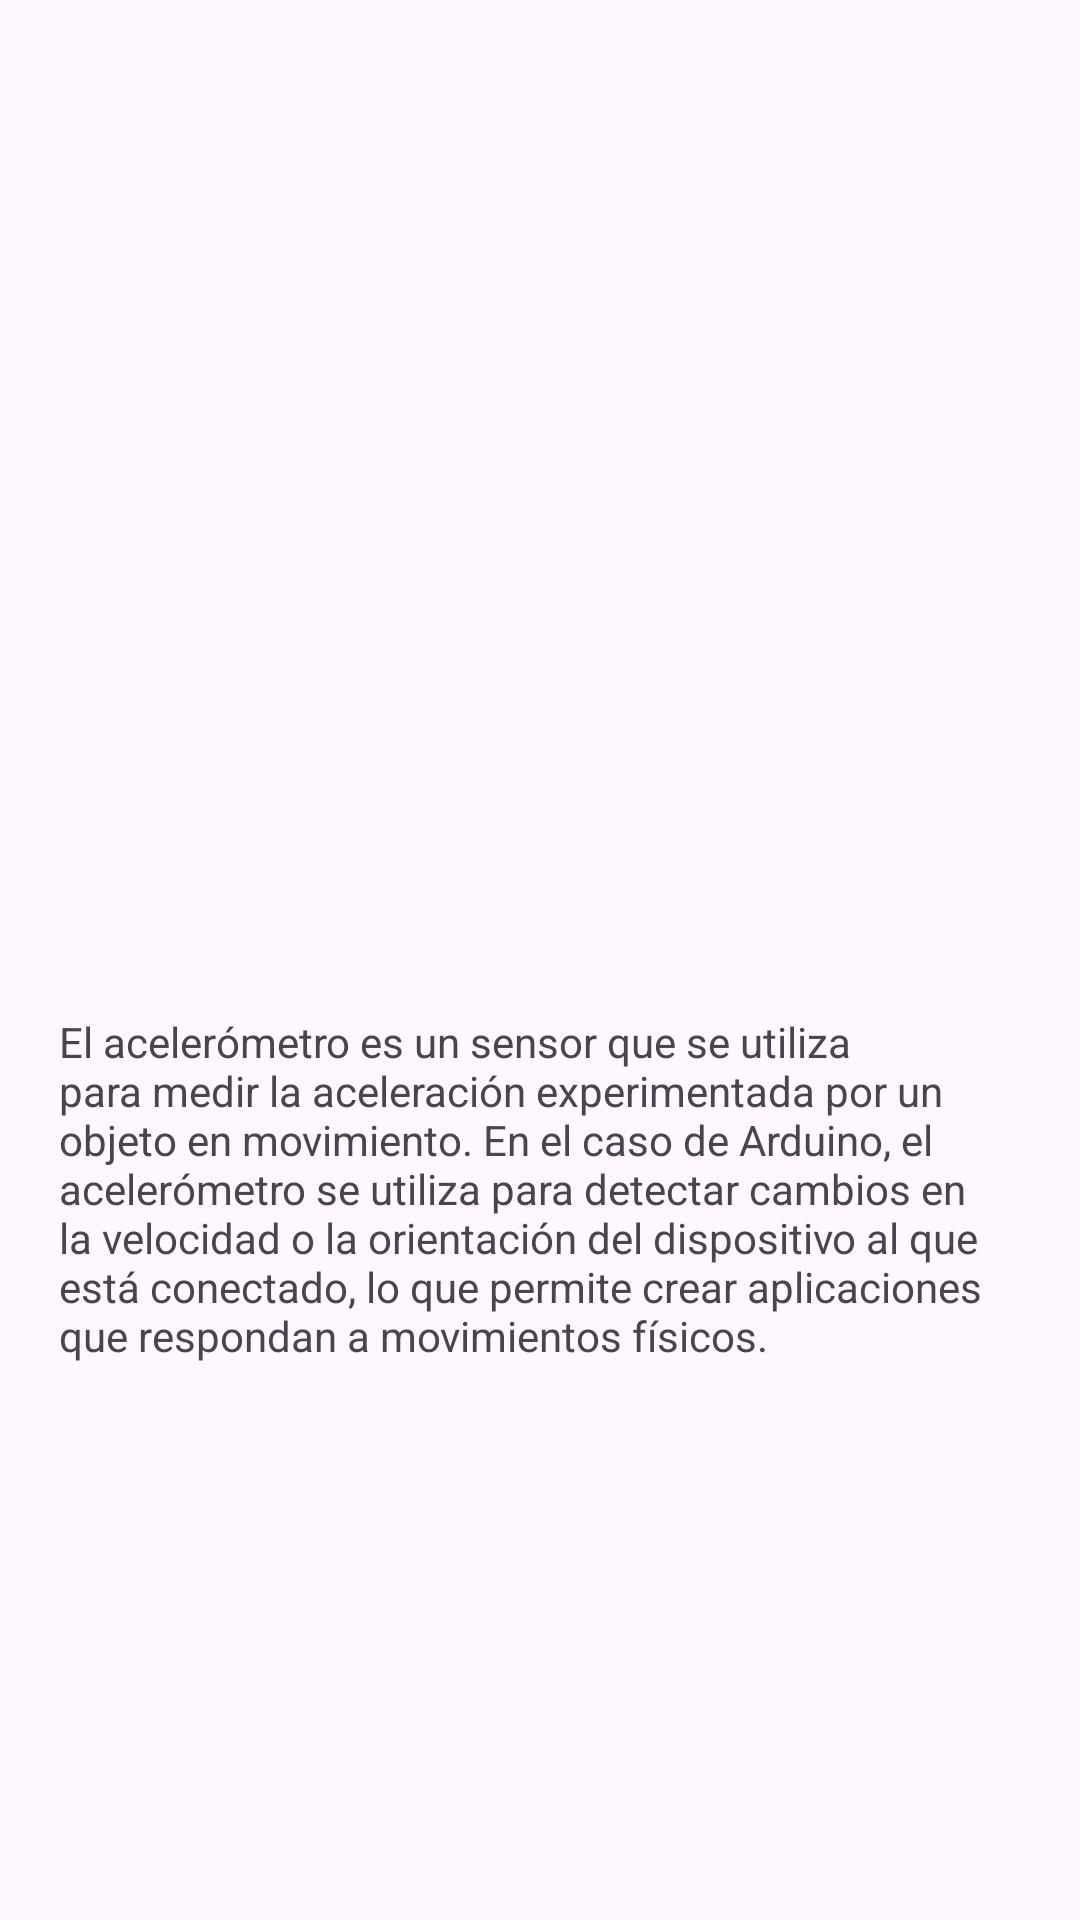

Write the Android layout XML for this screen, with the resource values it uses.
<!-- AndroidManifest.xml: application theme Theme.Arduino -->
<!-- res/layout/activity_acelerometro.xml -->
<?xml version="1.0" encoding="utf-8"?>
<androidx.constraintlayout.widget.ConstraintLayout xmlns:android="http://schemas.android.com/apk/res/android"
    xmlns:app="http://schemas.android.com/apk/res-auto"
    xmlns:tools="http://schemas.android.com/tools"
    android:layout_width="match_parent"
    android:layout_height="match_parent"
    tools:context=".AcelerometroActivity">

    <ImageView
        android:id="@+id/imageView"
        android:layout_width="339dp"
        android:layout_height="312dp"
        android:layout_marginStart="10dp"
        android:layout_marginTop="10dp"
        android:layout_marginEnd="10dp"
        android:layout_marginBottom="10dp"
        app:layout_constraintBottom_toBottomOf="parent"
        app:layout_constraintEnd_toEndOf="parent"
        app:layout_constraintStart_toStartOf="parent"
        app:layout_constraintTop_toTopOf="parent"
        app:layout_constraintVertical_bias="0.015"
        app:srcCompat="@drawable/numero2" />

    <TextView
        android:id="@+id/textView"
        android:layout_width="320dp"
        android:layout_height="230dp"
        android:text="El acelerómetro es un sensor que se utiliza para medir la aceleración experimentada por un objeto en movimiento. En el caso de Arduino, el acelerómetro se utiliza para detectar cambios en la velocidad o la orientación del dispositivo al que está conectado, lo que permite crear aplicaciones que respondan a movimientos físicos."
        app:layout_constraintBottom_toBottomOf="parent"
        app:layout_constraintEnd_toEndOf="parent"
        app:layout_constraintHorizontal_bias="0.494"
        app:layout_constraintStart_toStartOf="parent"
        app:layout_constraintTop_toBottomOf="@+id/imageView"
        app:layout_constraintVertical_bias="0.132" />
</androidx.constraintlayout.widget.ConstraintLayout>
<!-- resources referenced by this layout -->
<resources>
  <style name="Theme.Arduino" parent="Base.Theme.Arduino" />
  <style name="Base.Theme.Arduino" parent="Theme.Material3.DayNight.NoActionBar">
          
          
      </style>
</resources>
